Run: headless pygame with SDL's dummy video driver; simulated clock (each Clock.tick advances the game by its frame time, no real sleeping); random seed 0; keys injected as events and as key.get_pressed() state; no mouse input.
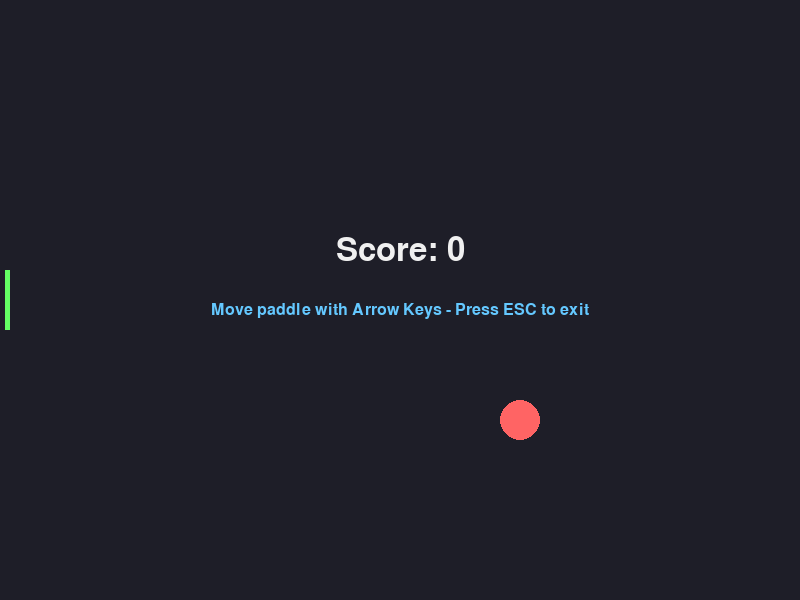
Frame 1 of 4 · flips 1–60 · no input
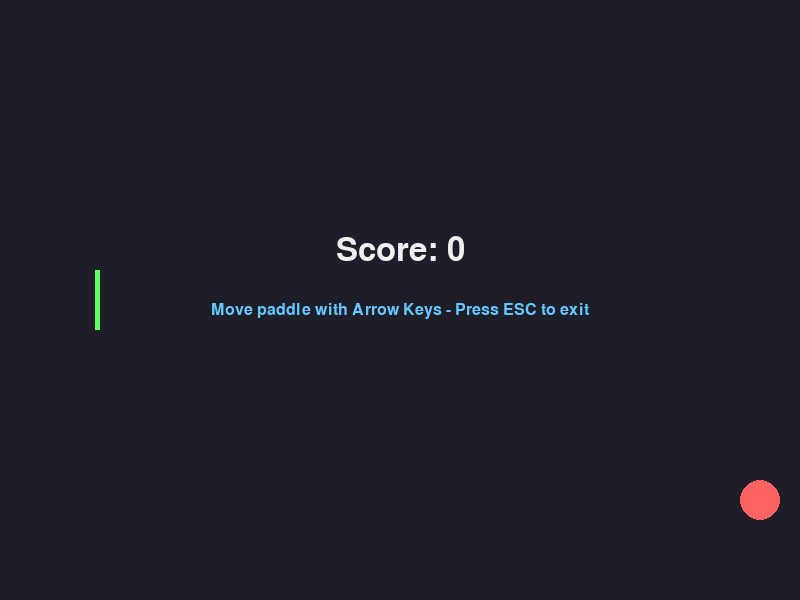
Frame 2 of 4 · flips 61–180 · tapped SPACE, RETURN · held RIGHT (→), D
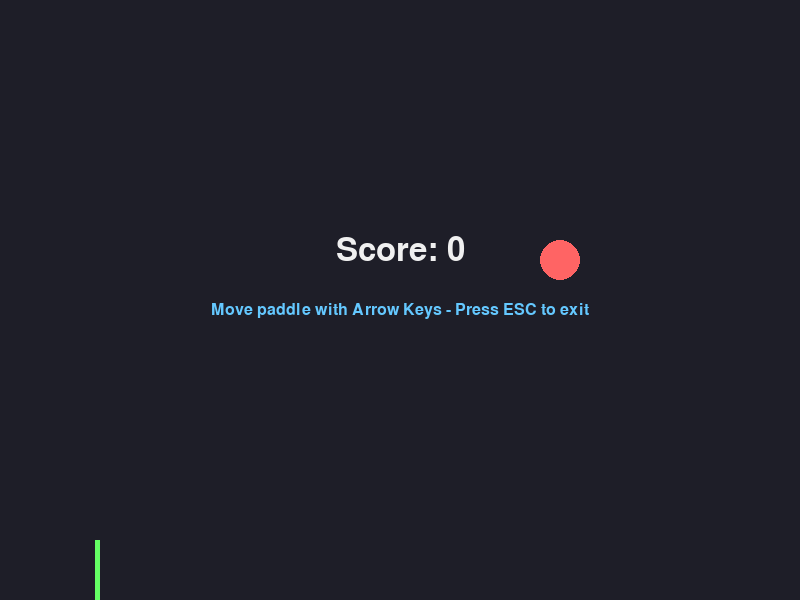
Frame 3 of 4 · flips 181–300 · held DOWN (↓), S
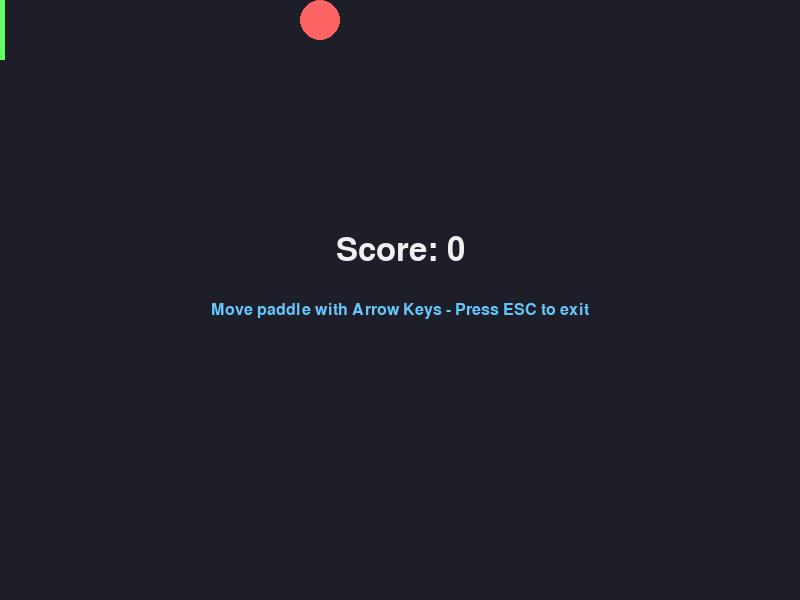
Frame 4 of 4 · flips 301–420 · held LEFT (←), A, UP (↑), W

The pygame program that drew these frames:

import pygame
import sys

# 1. Initialize all imported pygame modules
# This must be called before using any pygame functions.
pygame.init()

# 2. Setup constants and configuration
# Having constants at the top makes it easy to adjust the game settings.
SCREEN_WIDTH = 800
SCREEN_HEIGHT = 600
FPS = 60  # Frames Per Second: controls how fast the game updates

# Color definitions (R, G, B)
COLOR_BG = (30, 30, 40)       # Sleek dark gray-blue background
COLOR_TEXT = (240, 240, 240)   # Off-white for text
COLOR_BALL = (255, 100, 100)   # Vibrant red/pink for the ball
COLOR_BORDER = (100, 200, 255) # Light blue for outline/UI highlights
COLOR_PADDLE = (100, 255, 100) # Light green for the paddle

# 3. Create the game window (Display surface)
# The screen is a special pygame Surface representing the visible window.
screen = pygame.display.set_mode((SCREEN_WIDTH, SCREEN_HEIGHT))
pygame.display.set_caption("Pygame Hello World")

# 4. Create a clock object to manage frame rate
# The clock helps maintain a steady frame rate across different computer hardware.
clock = pygame.time.Clock()

# 5. Initialize fonts
# pygame.font.SysFont creates a Font object using system fonts.
# None uses the default pygame system font.
font_title = pygame.font.SysFont(None, 48)
font_subtitle = pygame.font.SysFont(None, 24)

# 6. Initialize Game State Variables
# These represent the dynamic parts of our game that change over time.
ball_radius = 20
ball_pos = [SCREEN_WIDTH // 2, SCREEN_HEIGHT // 2]  # Start ball in center
ball_speed = [2, 2]  # Speed in pixels per frame [x_speed, y_speed]


paddle_height = 60
paddle_width = 5
paddle_pos = [paddle_width, SCREEN_HEIGHT // 2 - paddle_height // 2]
paddle_speed = [2, 5]
paddle_dx = 0
paddle_dy = 0

# Track the player's score (successful paddle bounces)
score = 0

# 7. Main Game Loop
# This loop runs continuously until the game is closed.
running = True
while running:
    
    # --- A. EVENT HANDLING ---
    # The event queue captures player inputs (clicks, keypresses, window events).
    # We must process them every frame to keep the window responsive.
    for event in pygame.event.get():
        if event.type == pygame.QUIT:
            # Player clicked the window's close (X) button
            running = False
        elif event.type == pygame.KEYDOWN:
            # A keyboard key was pressed down
            if event.key == pygame.K_ESCAPE:
                # Quit the game if Escape key is pressed
                running = False
            elif event.key == pygame.K_LEFT:
                paddle_dx = -paddle_speed[0]
            elif event.key == pygame.K_RIGHT:
                paddle_dx = paddle_speed[0]
            elif event.key == pygame.K_UP:
                paddle_dy = -paddle_speed[1]
            elif event.key == pygame.K_DOWN:
                paddle_dy = paddle_speed[1]

        elif event.type == pygame.KEYUP:
            # A keyboard key was released
            if event.key == pygame.K_LEFT or event.key == pygame.K_RIGHT:
                paddle_dx = 0
            elif event.key == pygame.K_UP or event.key == pygame.K_DOWN:
                paddle_dy = 0

    paddle_pos[0] += paddle_dx
    paddle_pos[1] += paddle_dy

    # --- B. UPDATE GAME STATE ---
    # Update position of the bouncing ball
    ball_pos[0] += ball_speed[0]
    ball_pos[1] += ball_speed[1]

    # Handle ball collision with screen boundaries
    # Right boundary (Bounce back)
    if ball_pos[0] + ball_radius >= SCREEN_WIDTH:
        ball_speed[0] = -ball_speed[0]
        
    # Left boundary (Miss - reset the ball and score)
    if ball_pos[0] - ball_radius <= 0:
        ball_pos = [SCREEN_WIDTH // 2, SCREEN_HEIGHT // 2]
        ball_speed = [2, 2]
        score = 0

    # Vertical boundaries (Top/Bottom)
    if ball_pos[1] - ball_radius <= 0 or ball_pos[1] + ball_radius >= SCREEN_HEIGHT:
        ball_speed[1] = -ball_speed[1]  # Reverse vertical direction

    # Keep paddle inside the screen
    if paddle_pos[1] < 0:
        paddle_pos[1] = 0
    elif paddle_pos[1] + paddle_height > SCREEN_HEIGHT:
        paddle_pos[1] = SCREEN_HEIGHT - paddle_height
    if paddle_pos[0] < 0:
        paddle_pos[0] = 0
    elif paddle_pos[0] + paddle_width > 100:
        paddle_pos[0] = 100 - paddle_width


    # Create hitboxes for collision detection
    ball_hitbox = pygame.Rect(ball_pos[0] - ball_radius, ball_pos[1] - ball_radius, ball_radius * 2, ball_radius * 2)
    paddle_hitbox = pygame.Rect(paddle_pos[0], paddle_pos[1], paddle_width, paddle_height)

    # Resolve collision with the paddle (only if the ball is moving towards it)
    if ball_hitbox.colliderect(paddle_hitbox) and ball_speed[0] < 0:
        ball_speed[0] = -ball_speed[0]
        # Adjust position to prevent the ball from overlapping and sticking to the paddle
        ball_pos[0] = paddle_pos[0] + paddle_width + ball_radius
        score += 1


    # --- C. RENDER (DRAW) SCENE ---
    # Pygame drawing works by layers: items drawn first are under items drawn later.
    
    # First: Clear the screen by painting it with the background color
    screen.fill(COLOR_BG)

    # Second: Render text elements
    # Render the current score and updated gameplay instructions.
    title_surface = font_title.render(f"Score: {score}", True, COLOR_TEXT)
    subtitle_surface = font_subtitle.render("Move paddle with Arrow Keys - Press ESC to exit", True, COLOR_BORDER)

    # Position text surfaces in the center of the screen
    title_rect = title_surface.get_rect(center=(SCREEN_WIDTH // 2, SCREEN_HEIGHT // 2 - 50))
    subtitle_rect = subtitle_surface.get_rect(center=(SCREEN_WIDTH // 2, SCREEN_HEIGHT // 2 + 10))

    # blit() draws the contents of one surface onto another.
    screen.blit(title_surface, title_rect)
    screen.blit(subtitle_surface, subtitle_rect)

    # Third: Draw shapes (the ball)
    # pygame.draw.circle draws a circle on a target surface.
    # Arguments: (surface, color, center_coordinates, radius)
    pygame.draw.circle(screen, COLOR_BALL, (int(ball_pos[0]), int(ball_pos[1])), ball_radius)

    # Fourth: Draw the paddle
    pygame.draw.rect(screen, COLOR_PADDLE, (paddle_pos[0], paddle_pos[1], paddle_width, paddle_height))

    # Fifth: Update the display
    # This flips the back-buffer to the visible window, showing what we just drew.
    pygame.display.flip()

    # --- D. LIMIT FRAME RATE ---
    # clock.tick(FPS) pauses the loop to ensure the game doesn't run too fast.
    # It keeps the game running at a consistent speed on all machines.
    clock.tick(FPS)

# 8. Clean up and exit
# Safely close the pygame window and shut down system resources.
pygame.quit()
sys.exit()
